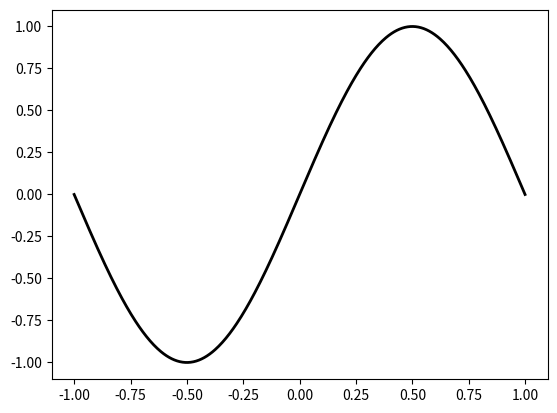

Recreate this plot in Python. (Note: this script raises an exception after producing the figure.)
from __future__ import division
import numpy as np
import matplotlib.pyplot as plt

def weights(x):
    w = []
    for i in xrange(len(x)):
        temp = x[i] - x
        den = temp[temp != 0]
        w.append(1./np.prod(den))
    return w
def barycentric(x,y):
    w = weights(x)
    X = np.linspace(min(x),max(x),500)
    Xv = np.vstack(X)
    p = lambda a : np.sum(w*y/(a-x))/np.sum(w/(a-x))
    Y = np.apply_along_axis(p,1,Xv)
    Y[0] = y[0]
    Y[-1] = y[-1]
    return X,Y
   
x2 = np.linspace(-1,1,500)
y2 = np.sin(np.pi*x2)
plt.plot(x2,y2,color='k',label="Original Function",lw=2)
   
x0 = np.linspace(-1,1,4)
y0 = np.sin(np.pi*x0)
X0, Y0 = barycentric(x0,y0)
#plt.scatter(x0,y0)
plt.plot(X0,Y0,color='r',label="Uniform Interpolation")

x1 = np.cos(np.arange(4)*np.pi/3)
y1 = np.sin(np.pi*x1)
X1, Y1 = barycentric(x1,y1)
#plt.scatter(x1,y1)
plt.plot(X1,Y1,color='g',label="Chebyshev Interpolation")


plt.legend(loc='upper left')
plt.show() 
